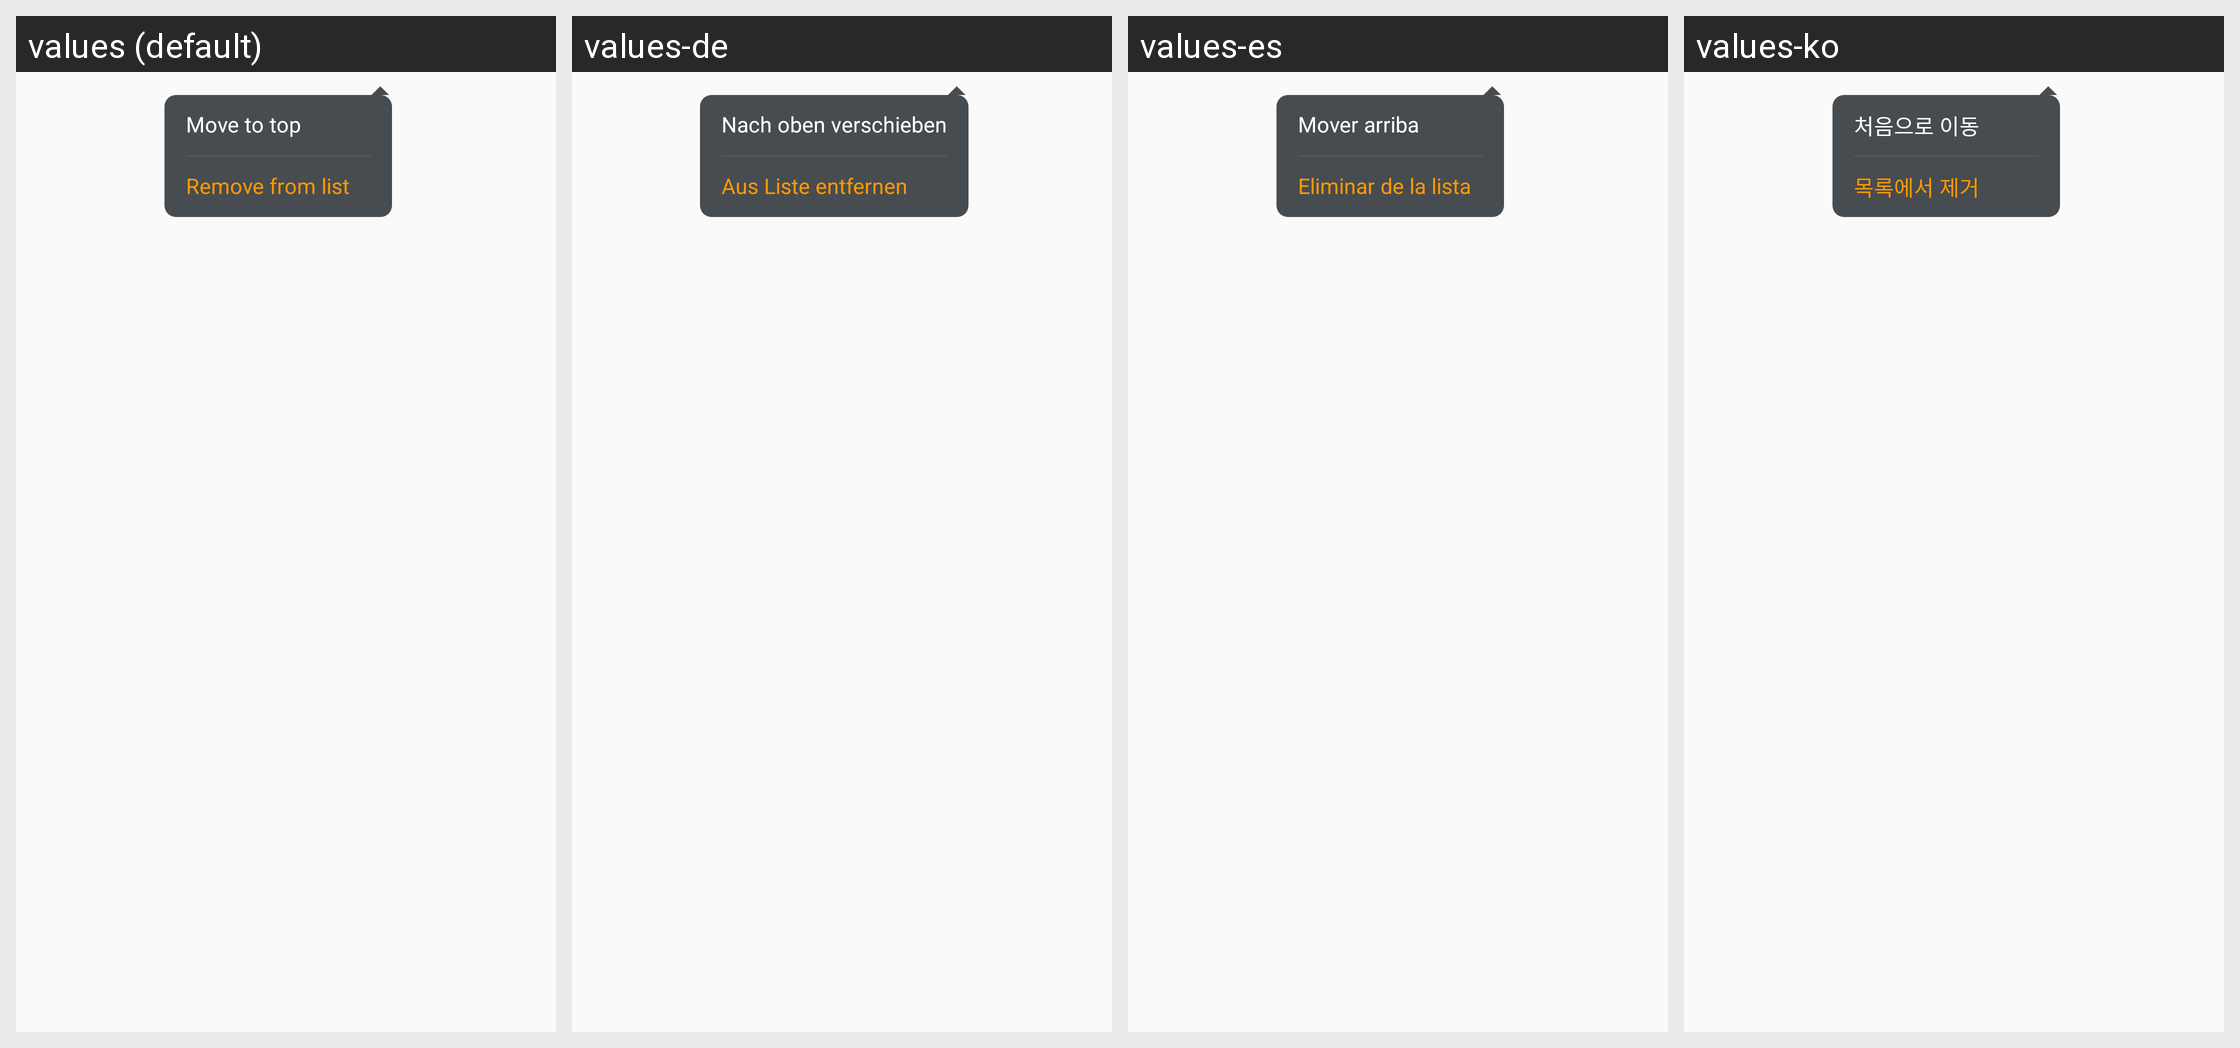

For this localized Android screen grid, give each drawn string resource with its value in every locale shown.
Android screen res/layout/pop_window_music_operation.xml rendered under 4 locales, left to right: values (default), values-de, values-es, values-ko. Device: Nexus 5 (rendered at 1080×1920; each locale shown at half size, 540×960, under a caption strip naming it); theme AppTheme.
Other locales in the repository, not shown: values-ar, values-da, values-en, values-fa, values-fr, values-in, values-in-rID, values-it, values-ja, values-nl, values-pl, values-pt, values-ru, values-sv, values-th, values-tr, values-vi, values-zh, values-zh-rCN, values-zh-rTW.
Strings drawn on this screen, with the default value and each locale's value (text and hints the layout hard-codes, and strings that could not be matched under every locale, appear in the picture but are not listed):

APKTOOL_RENAMED_0x7f13035e
  values: Move to top
  values-de: Nach oben verschieben
  values-es: Mover arriba
  values-ko: 처음으로 이동

APKTOOL_RENAMED_0x7f1304bb
  values: Remove from list
  values-de: Aus Liste entfernen
  values-es: Eliminar de la lista
  values-ko: 목록에서 제거
